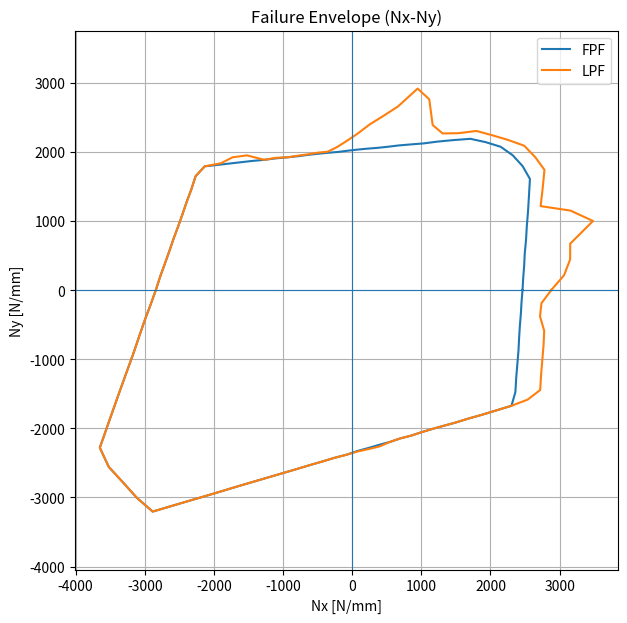
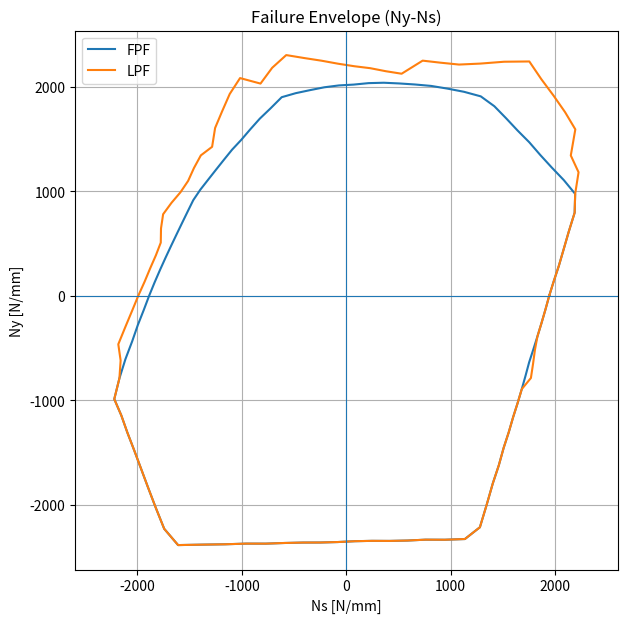

Here is the Python script that generated these plots, in order:
import numpy as np
import matplotlib.pyplot as plt


### This file assumes symmetric laminate and only in plane loads,
# so the calculations can be simplified


#######################
#   strain = S stress
#   stress = C strain

### UD LAMINA ###

### IN PLANE
def inplane_matrices(E1, E2, v12, G12):
    # Finds in S and Q matrices for on-axis lamina
    v21 = E2 / E1 * v12

    S = np.array([[1 / E1, -v21 / E2, 0],
                  [-v12 / E1, 1 / E2, 0],
                  [0, 0, 1 / G12]])

    Q = np.linalg.inv(S)
    return S, Q


### ROTATION MATRICES
def transformation_matrices(theta):
    # Finds transformation for off-axis lamina
    m = np.cos(theta)
    n = np.sin(theta)
    T_sigma = np.array([[m ** 2, n ** 2, 2 * m * n],
                        [n ** 2, m ** 2, -2 * m * n],
                        [-m * n, m * n, (m ** 2 - n ** 2)]])

    T_epsilon = np.array([[m ** 2, n ** 2, m * n],
                          [n ** 2, m ** 2, -m * n],
                          [-2 * m * n, 2 * m * n, (m ** 2 - n ** 2)]])
    return T_sigma, T_epsilon


def offaxis_matrices(Q, theta):
    # Rotates Q matrix into local fibre orientations
    T_sigma, T_epsilon = transformation_matrices(theta)
    # S_theta = np.linalg.inv(T_epsilon) @ S @ T_sigma
    Q_theta = np.linalg.inv(T_sigma) @ Q @ T_epsilon
    return Q_theta


def calc_A(Q_all, t, n_plies):
    # Inputs:   Array consisting of Q for each ply in fibre orientations,
    #           thickness of each ply (assumes the same for all) in mm,
    #           number of plies
    # Output:   A matrix, can be used instead of full ABD if only in plane loads are applied,
    #           which reduces computation time
    A = np.zeros((3, 3))
    t_midplane = t * n_plies / 2  # defines where midplane is
    for k in range(n_plies):
        z_k = t * k - t_midplane
        z_k_next = t * (k + 1) - t_midplane
        A[:, :] += Q_all[:, :, k] * (z_k_next - z_k)
    return A


def calc_Q_laminate(Q_0, Q_0degraded, angles, active_plies, failed_once, n_plies):
    # The function creates a 3 x 3 x num of plies array of Q matrices for a laminate made out of identical plies
    # basically Q_all[:,:,i] is the Qxy matrix in global coordinates for ply number i counting from the bottom
    # Inputs: Q_0 array per initial ply at 0 deg;
    #         Q_0degraded per degraded ply at 0 deg;
    #         array with angle orientation per ply;
    #         true/false array stating whether a ply is able to carry loads (by default all true);
    #         true/false array stating whether a ply failed in transverse direction only
    #                           (0.15 degradation rule is applied) ((by default all false));
    #         number of plies;
    # Output: 3 x 3 x num of plies array of Q matrices for each ply in the entire laminate in global coordinates
    Q_all = np.zeros((3, 3, n_plies))
    for i in range(n_plies):
        # this part checks if the given ply is still active (true) or has failed (false)
        # and if it is active, was it the first or second failure
        if active_plies[i] == True:
            if failed_once[i] == True:
                Q_angle = offaxis_matrices(Q_0degraded, angles[i])
                Q_all[:, :, i] = Q_angle
            else:
                Q_angle = offaxis_matrices(Q_0, angles[i])
                Q_all[:, :, i] = Q_angle
        else:
            Q_all[:, :, i] = np.zeros((3, 3))
    return Q_all


def lamina_strains_inplane(angles, abd, F, n_plies, active_plies):
    # converts the strain in 12 direction in midplane to strains in each ply IN LOCAL (PLY) COORDINATE SYSTEMS.
    # returns 3 x number of plies matrix of strains for all plies in local ply coordinates
    # Inputs: array with orientation angles of each ply
    #         inverted A matrix
    #         3x1 force intensity vector F (Nx, Ny, Ns) in N/mm
    #         thickness of the plies (assumes the same for all)
    #         number of plies
    # Outputs: 1 x 3 x n_plies array with 1, 2, and 12 strain values per ply

    strain_xy_mid = abd @ F
    strain = np.zeros((1, 3, n_plies))  # 1 per ply (constant throughout the ply since only in-plane loads);
    # 3 for 1, 2, and 12 strains; for the number of plies

    for k in range(n_plies):
        if active_plies[k] == True:
            T_sigma, T_epsilon = transformation_matrices(angles[k])

            strain_12_mid = T_epsilon @ strain_xy_mid

            strain[0, :, k] = [strain_12_mid[0],
                               strain_12_mid[1],
                               strain_12_mid[2]]
    return strain


def lamina_stress_inplane(strain, Q_0, Q_0degraded, n_plies, failed_once):
    # calculates stresses for each ply in local ply coordinates
    # Inputs: 1 x 3 x n_plies array with 1, 2, and 12 strain values per ply
    #         Q_0 array per initial ply at 0 deg
    #         Q_0degraded per degraded ply at 0 deg
    #         n_plies number of plies
    #         true/false array stating whether a ply is able to carry loads (by default all true)
    # Outputs: 1x3xn_plies array with 1, 2, and 12 stress values for each ply

    stress = np.zeros((1, 3, n_plies))

    for i in range(n_plies):
        if failed_once[i] == False:
            stress[0, :, i] = Q_0 @ strain[0, :, i]
        else:
            stress[0, :, i] = Q_0degraded @ strain[0, :, i]

    return stress


def failure(stress, strain, E1, Ef, v12f, Xt, Xc, Yt, Yc, Stc, n_plies, active_plies1, failed_once1):
    # Puck failure criterion
    # Inputs: 1x3xn_plies array with 1, 2, and 12 stress values for each ply (in MPa);
    #         1x3xn_plies array with 1, 2, and 12 strain values per ply (unitless strain);
    #         material properties with units:
    #           E1, Ef, Xt, Xc, Yt, Yc, Stc - MPa
    #           v12f - unitless
    #         number of plies;
    #         true/false array stating whether a ply is able to carry loads (by default all true);
    #         true/false array stating whether a ply failed in transverse direction only
    #                            (0.15 degradation rule is applied) ((by default all false))
    #
    # Output: updated true/false array stating whether a ply is able to carry loads;
    #         updated true/false array stating whether a ply failed in transverse direction only
    #         (0.15 degradation rule is applied)

    # Puck failure parameters
    p_parallel_t = 0.35  # [-]
    p_parallel_c = 0.30  # [-]
    p_perp_t = 0.25  # [-]
    p_perp_c = 0.25  # [-]
    Ytdegraded = 0.15 * Yt  # MPa
    Ycdegraded = 0.15 * Yc  # MPa
    Stz = np.sqrt(((1 + Yt / Yc) / (3 + 5 * Yt / Yc)) * Yt * Yc)  # MPa

    active_plies = active_plies1.copy()
    failed_once = failed_once1.copy()

    for i in range(n_plies):
        if active_plies[i] == True:
            a = 0
            if failed_once1[i] == True:
                Yt = Ytdegraded
                Yc = Ycdegraded
            # Fibre tension or compression failure
            strainL = strain[0, 0, i]
            stressT = stress[0, 1, i]
            stressTL = stress[0, 2, i]
            eps = 1e-12
            stressTL = max(abs(stressTL), eps)

            if stressT >= 0:
                snnL = p_parallel_t
                snnT = p_perp_t
            else:
                snnL = p_parallel_c
                snnT = p_perp_c
            R = Yc / (2 * (1 + snnT))
            Sc = Stc * np.sqrt(1 + 2 * snnT)
            bracket = (strainL + v12f / Ef * 1.1 * stressT)
            if bracket >= 0:
                X = Xt
            else:
                X = Xc

            fibre = E1 / X * np.abs(bracket)

            if fibre >= 1:
                active_plies[i] = False
                failed_once[i] = True
                continue

            # Matrix tension failure (stressT>0)
            if stressT >= 0:
                matrix_tension = np.sqrt(
                    (stressTL / Stc) ** 2 + (1 - snnL * Yt / Stc) ** 2 * (stressT / Yt) ** 2) + snnL * stressT / Stz
                if matrix_tension >= 1:
                    if failed_once[i] == True:
                        active_plies[i] = False
                        continue
                    else:
                        a += 1

            elif np.abs(stressT / stressTL) <= R / Sc:
                matrix_comp1 = np.sqrt((stressTL / Stc) ** 2 + (snnL * Yt / Stc) ** 2) + snnL * stressT / Stc
                if matrix_comp1 >= 1:
                    if failed_once[i] == True:
                        active_plies[i] = False
                        continue
                    else:
                        a += 1

            elif np.abs(stressTL / stressT) <= Sc / R:
                matrix_comp2 = -Yc / stressT * ((stressTL / Yc * R / Stc) ** 2 + (stressT / Yc) ** 2)
                if matrix_comp2 >= 1:
                    if failed_once[i] == True:
                        active_plies[i] = False
                        continue
                    else:
                        a += 1

            if a > 0:
                failed_once[i] = True

    return active_plies, failed_once


if __name__ == '__main__':  # Only Run this code if this file is run (and not if it is being imported)
    # material data
    # UD lamina
    E1 = 172.3 * 10 ** 3  # MPa
    E2 = 10.2 * 10 ** 3  # MPa
    G12 = 5.58 * 10 ** 3  # MPa
    v12 = 0.25  # [-]
    t = 0.125  # mm  placeholder
    # Failure criteria
    Xt = 1923  # MPa
    Xc = 1480  # MPa
    Yt = 84  # MPa
    Yc = 220  # MPa
    Stc = 144.5  # MPa
    Ef = 230 * 10 ** 3  # MPa Toray T300 fibres
    v12f = 0.25
    base = [0, 45, -45, 90, 30]
    sym1 = (base) + (base)[::-1]
    sym2 = sym1 + sym1[::-1]
    sym3 = sym2 + sym2[::-1]
    angles = np.pi / 180 * np.array(base)
    n_plies = int(len(base))  # total number of plies
    Stz = np.sqrt(((1 + Yt / Yc) / (3 + 5 * Yt / Yc)) * Yt * Yc)
    print(Stz)

    S, Q_0 = inplane_matrices(E1, E2, v12, G12)

    # Computed once at the beginning, so that it doesn't have to be done at every step
    Q_0degraded = Q_0.copy()
    Q_0degraded[1, 1] *= 0.15
    Q_0degraded[0, 1] *= 0.15
    Q_0degraded[1, 0] *= 0.15
    Q_0degraded[2, 2] *= 0.15

    number = 90
    ratios = np.zeros((2, number))

    for i in range(number):
        angle = i * 2 * np.pi / number
        ratios[0, i] = np.cos(angle)
        ratios[1, i] = np.sin(angle)

    first_ply_failure_NxNy = np.full((2, number), np.nan)
    last_ply_failure_NxNy = np.full((2, number), np.nan)
    first_ply_failure_NyNs = np.full((2, number), np.nan)
    last_ply_failure_NyNs = np.full((2, number), np.nan)

    # load increment magnitude
    load_step = 1.0
    max_steps = 1000

    lpfstrainsNyNs = np.zeros((3, number))
    fpfstrainsNyNs = np.zeros((3, number))
    lpfstrainsNxNy = np.zeros((3, number))
    fpfstrainsNxNy = np.zeros((3, number))
    for i in range(number):
        # reset laminate state for this loading ratio
        active_plies = np.ones(n_plies, dtype=bool)
        failed_once = np.zeros(n_plies, dtype=bool)

        Q_all = calc_Q_laminate(Q_0, Q_0degraded, angles, active_plies, failed_once, n_plies)
        ABD = calc_A(Q_all, t, n_plies)
        abd = np.linalg.inv(ABD)

        # loading direction for this ratio
        direction = np.array([ratios[0, i], ratios[1, i], 0.0])

        Fxy = load_step * direction  # force intensity in N/mm
        Fxy_increment = load_step * direction

        fpf_recorded = False
        step_counter = 0

        while np.any(active_plies):
            step_counter += 1
            if step_counter > max_steps:
                print(f"max_steps reached at ratio {i}")
                break

            # save old state explicitly
            active_old = active_plies.copy()
            failed_old = failed_once.copy()

            strain = lamina_strains_inplane(angles, abd, Fxy, n_plies, active_plies)
            stress = lamina_stress_inplane(strain, Q_0, Q_0degraded, n_plies, failed_once)

            active_new, failed_new = failure(
                stress, strain, E1, Ef, v12f, Xt, Xc, Yt, Yc, Stc,
                n_plies, active_plies, failed_once
            )

            state_changed = (
                    (not np.array_equal(active_new, active_old)) or
                    (not np.array_equal(failed_new, failed_old))
            )

            if state_changed:
                # first state change = first ply failure
                if not fpf_recorded:
                    first_ply_failure_NxNy[0, i] = Fxy[0]
                    first_ply_failure_NxNy[1, i] = Fxy[1]
                    current_strain = abd @ Fxy
                    fpfstrainsNxNy[:, i] = current_strain
                    fpf_recorded = True

                # update state
                active_plies = active_new
                failed_once = failed_new

                # if all plies are gone, record LPF at this load
                if not np.any(active_plies):
                    last_ply_failure_NxNy[0, i] = Fxy[0]
                    last_ply_failure_NxNy[1, i] = Fxy[1]
                    current_strain = abd @ Fxy
                    lpfstrainsNxNy[:, i] = current_strain
                    break

                # rebuild stiffness and analyze again at the SAME load
                Q_all = calc_Q_laminate(Q_0, Q_0degraded, angles, active_plies, failed_once, n_plies)
                ABD = calc_A(Q_all, t, n_plies)
                abd = np.linalg.inv(ABD)

                continue

            # no damage at this load -> increase load
            Fxy = Fxy + Fxy_increment

    for i in range(number):
        # reset laminate state for this loading ratio
        active_plies = np.ones(n_plies, dtype=bool)
        failed_once = np.zeros(n_plies, dtype=bool)

        Q_all = calc_Q_laminate(Q_0, Q_0degraded, angles, active_plies, failed_once, n_plies)
        ABD = calc_A(Q_all, t, n_plies)
        abd = np.linalg.inv(ABD)

        # loading direction for this ratio
        direction = np.array([0.0, ratios[1, i], ratios[0, i]])

        Fxy = load_step * direction
        Fxy_increment = load_step * direction

        fpf_recorded = False
        step_counter = 0

        while np.any(active_plies):
            step_counter += 1
            if step_counter > max_steps:
                print(f"max_steps reached at ratio {i}")
                break

            # save old state explicitly
            active_old = active_plies.copy()
            failed_old = failed_once.copy()

            strain = lamina_strains_inplane(angles, abd, Fxy, n_plies, active_plies)
            stress = lamina_stress_inplane(strain, Q_0, Q_0degraded, n_plies, failed_once)

            active_new, failed_new = failure(
                stress, strain, E1, Ef, v12f, Xt, Xc, Yt, Yc, Stc,
                n_plies, active_plies, failed_once
            )

            state_changed = (
                    (not np.array_equal(active_new, active_old)) or
                    (not np.array_equal(failed_new, failed_old))
            )

            if state_changed:
                # first state change = first ply failure
                if not fpf_recorded:
                    first_ply_failure_NyNs[0, i] = Fxy[2]
                    first_ply_failure_NyNs[1, i] = Fxy[1]
                    current_strain = abd @ Fxy
                    fpfstrainsNyNs[:, i] = current_strain
                    fpf_recorded = True

                # update state
                active_plies = active_new
                failed_once = failed_new

                # if all plies are gone, record LPF at this same load
                if not np.any(active_plies):
                    last_ply_failure_NyNs[0, i] = Fxy[2]
                    last_ply_failure_NyNs[1, i] = Fxy[1]
                    current_strain = abd @ Fxy
                    lpfstrainsNyNs[:, i] = current_strain
                    break

                # rebuild stiffness and re-analyze at SAME load
                Q_all = calc_Q_laminate(Q_0, Q_0degraded, angles, active_plies, failed_once, n_plies)
                ABD = calc_A(Q_all, t, n_plies)
                abd = np.linalg.inv(ABD)

                continue

            # no damage at this load -> increase load
            Fxy = Fxy + Fxy_increment

    # The code was optimised strictly for the assignment task (multiple symmetries and only in plane loads)
    # We calculated the FPF and LPF of 1/8 of the stack, and now we need to multiply it back times 8
    last_ply_failure_NyNs *= 2 ** 3
    first_ply_failure_NyNs *= 2 ** 3
    first_ply_failure_NxNy *= 2 ** 3
    last_ply_failure_NxNy *= 2 ** 3

    '''print("FPF NxNy:")
    print(first_ply_failure_NxNy)

    print("LPF NxNy:")
    print(last_ply_failure_NxNy)'''

    # Close the curves
    first_ply_failure_NxNy = np.hstack((first_ply_failure_NxNy, first_ply_failure_NxNy[:, [0]]))
    last_ply_failure_NxNy = np.hstack((last_ply_failure_NxNy, last_ply_failure_NxNy[:, [0]]))
    first_ply_failure_NyNs = np.hstack((first_ply_failure_NyNs, first_ply_failure_NyNs[:, [0]]))
    last_ply_failure_NyNs = np.hstack((last_ply_failure_NyNs, last_ply_failure_NyNs[:, [0]]))

    plt.figure(figsize=(7, 7))
    plt.plot(first_ply_failure_NxNy[0, :], first_ply_failure_NxNy[1, :], label='FPF')
    plt.plot(last_ply_failure_NxNy[0, :], last_ply_failure_NxNy[1, :], label='LPF')
    plt.axhline(0, linewidth=0.8)
    plt.axvline(0, linewidth=0.8)
    plt.xlabel('Nx [N/mm]')
    plt.ylabel('Ny [N/mm]')
    plt.title('Failure Envelope (Nx-Ny)')
    plt.legend()
    plt.grid(True)
    plt.axis('equal')
    plt.show()

    plt.figure(figsize=(7, 7))
    plt.plot(first_ply_failure_NyNs[0, :], first_ply_failure_NyNs[1, :], label='FPF')
    plt.plot(last_ply_failure_NyNs[0, :], last_ply_failure_NyNs[1, :], label='LPF')
    plt.axhline(0, linewidth=0.8)
    plt.axvline(0, linewidth=0.8)
    plt.xlabel('Ns [N/mm]')
    plt.ylabel('Ny [N/mm]')
    plt.title('Failure Envelope (Ny-Ns)')
    plt.legend()
    plt.grid(True)
    plt.axis('equal')
    plt.show()

    # stack strains to make a nice txt file i can import into excel
    dataxy = np.hstack((
        fpfstrainsNxNy.T,
        lpfstrainsNxNy.T
    ))
    datays = np.hstack((
        fpfstrainsNyNs.T,
        lpfstrainsNyNs.T,
    ))

    # Create header (12 columns total: 4 arrays × 3 components)
    headerxy = (
        "fpf_NxNy_1,fpf_NxNy_2,fpf_NxNy_3"
        "lpf_NxNy_1,lpf_NxNy_2,lpf_NxNy_3,"
    )
    headerys = (
        "fpf_NyNs_1,fpf_NyNs_2,fpf_NyNs_3,"
        "lpf_NyNs_1,lpf_NyNs_2,lpf_NyNs_3,"
    )

    # Save to file
    np.savetxt("strainsxy.txt", dataxy, delimiter=",", header=headerxy, comments="")
    np.savetxt("strainsys.txt", datays, delimiter=",", header=headerys, comments="")
